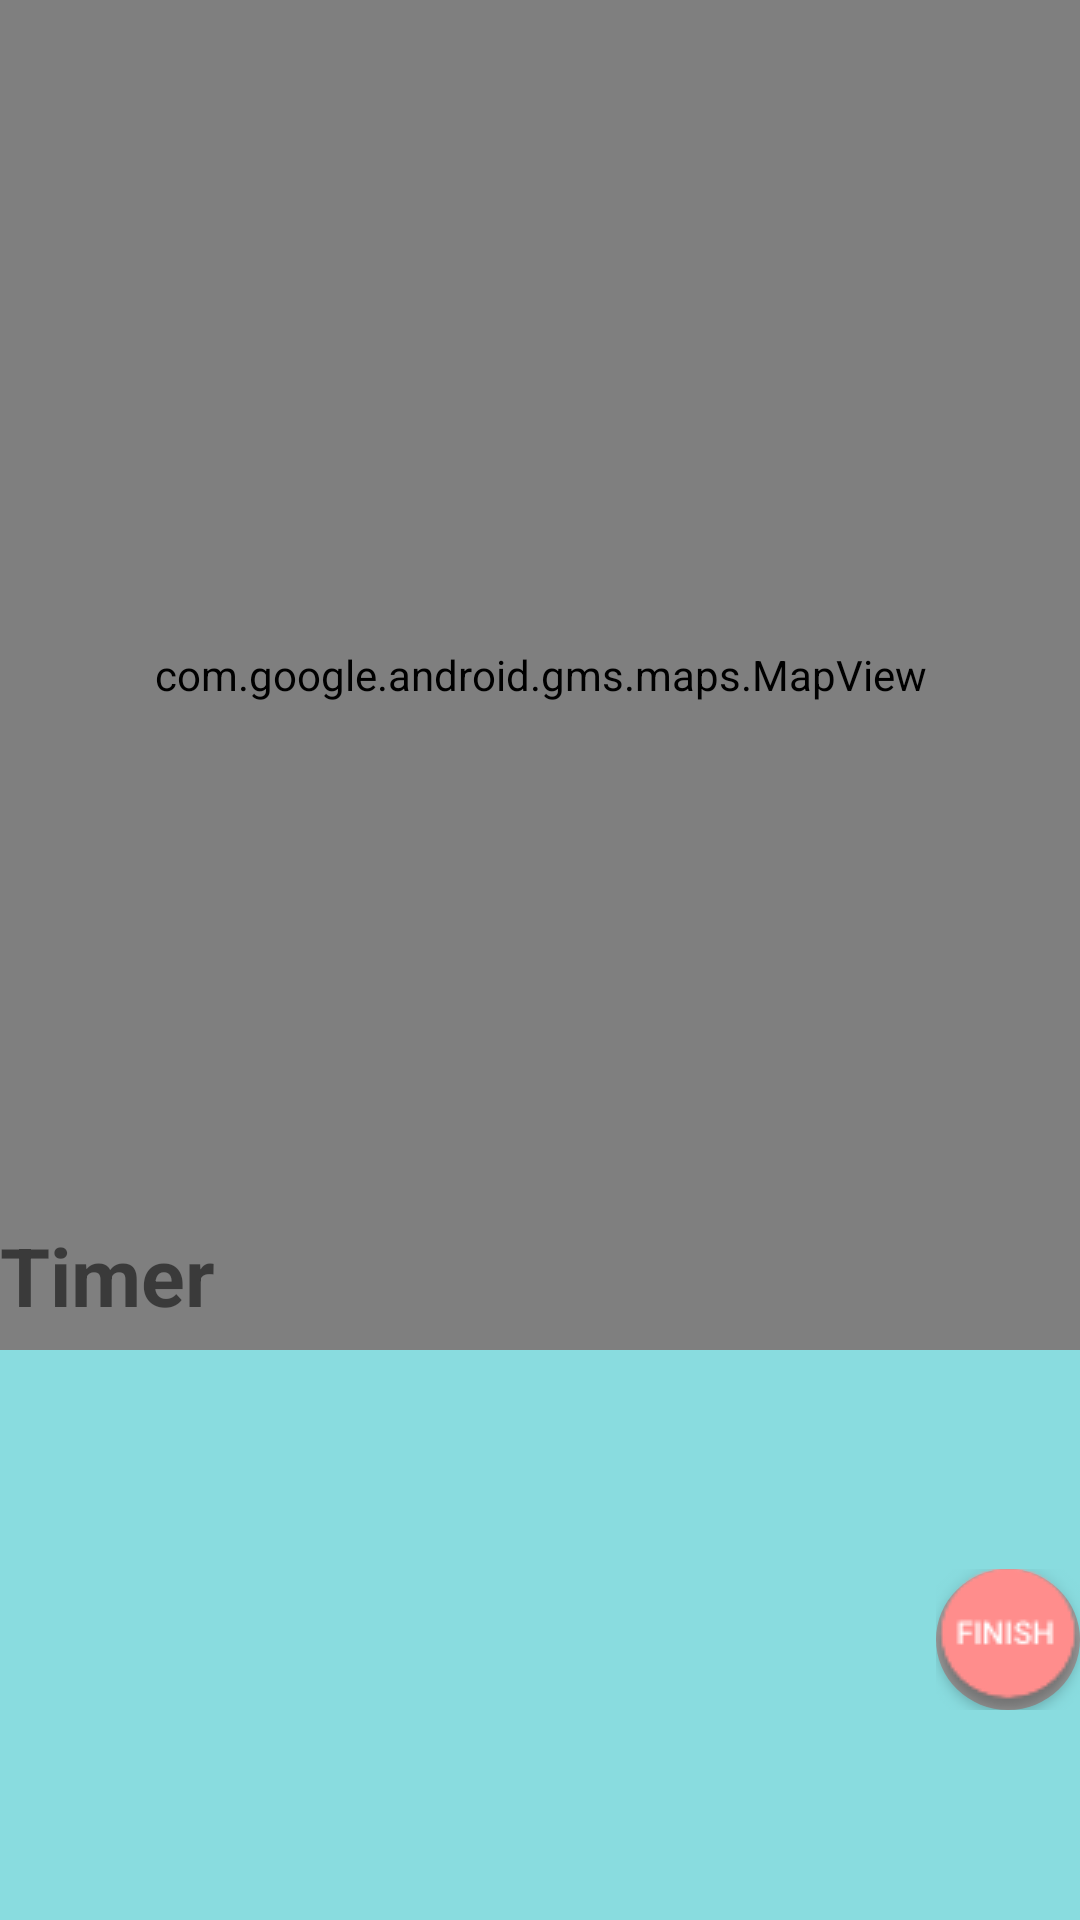

This screen was rendered from an Android layout file. Write that file and the resources it references.
<!-- AndroidManifest.xml: application theme AppTheme -->
<!-- res/layout/activity_maps.xml -->
<RelativeLayout xmlns:android="http://schemas.android.com/apk/res/android"
    xmlns:app="http://schemas.android.com/apk/res-auto"
    xmlns:tools="http://schemas.android.com/tools"
    android:id="@+id/map_container"
    android:layout_width="match_parent"
    android:layout_height="505dp"
    android:gravity="center"
    android:orientation="vertical"
    android:weightSum="1"
    android:background="#89dcdf">

    <android.support.v4.view.ViewPager xmlns:android="http://schemas.android.com/apk/res/android"
        android:id="@+id/page2_map"
        android:layout_width="fill_parent"
        android:layout_height="fill_parent"
        android:layout_alignParentStart="true"
        android:layout_alignParentTop="true">

    </android.support.v4.view.ViewPager>

    <com.google.android.gms.maps.MapView xmlns:android="http://schemas.android.com/apk/res/android"
        android:id="@+id/map"
        android:layout_width="match_parent"
        android:layout_height="450dp"
        android:layout_alignParentStart="true"
        android:layout_alignParentTop="true"
        tools:layout_marginBottom="90dp" />

    <ImageButton
        android:id="@+id/finish_btn"
        android:layout_width="48dp"
        android:layout_height="47dp"
        android:background="@drawable/finish_btb_background"
        android:elevation="0dp"
        android:src="@drawable/finish_hd"
        android:layout_alignParentBottom="true"
        android:layout_alignParentEnd="true"
        android:layout_marginBottom="70dp"
        android:clickable="true"/>


    <android.support.v7.widget.RecyclerView
        android:id="@+id/runners_list_at_map_frag"
        android:layout_width="316dp"
        android:layout_height="80dp"
        android:paddingTop="15dp"
        android:layout_alignParentBottom="true"
        android:layout_alignParentStart="true"
        android:layout_alignParentEnd="true" />

    <TextView
        android:id="@+id/timer"
        android:layout_width="150dp"
        android:layout_height="43dp"
        android:textSize="27sp"
        android:textStyle="bold"
        android:background="@drawable/timer_bg"
        android:text="Timer"
        android:layout_alignBottom="@+id/map"
        android:layout_alignParentStart="true" />


</RelativeLayout>
<!-- resources referenced by this layout -->
<resources>
  <!-- drawable finish_btb_background (drawable) -->
  <?xml version="1.0" encoding="utf-8"?>
  <shape xmlns:android="http://schemas.android.com/apk/res/android"
      android:shape="oval">
  
  
      <solid android:color="#a0a0a0" />
      <corners
          android:radius="1dp"
          android:bottomRightRadius="1dp"
          android:bottomLeftRadius="1dp"/>
  
  </shape>
  <!-- drawable finish_hd: png bitmap (drawable-mdpi-v9, 2956 bytes) -->
  <style name="AppTheme" parent="Theme.AppCompat.Light.DarkActionBar">
          
          <item name="colorPrimary">@color/colorPrimary</item>
          <item name="colorPrimaryDark">@color/colorPrimaryDark</item>
          <item name="colorAccent">@color/colorAccent</item>
      </style>
  <!-- not gathered from this repository: default colours our renderer supplied (Android Studio template values) -->
  <color name="colorPrimary">#FF6200EE</color>
  <color name="colorPrimaryDark">#FF3700B3</color>
  <color name="colorAccent">#FF03DAC5</color>
</resources>
